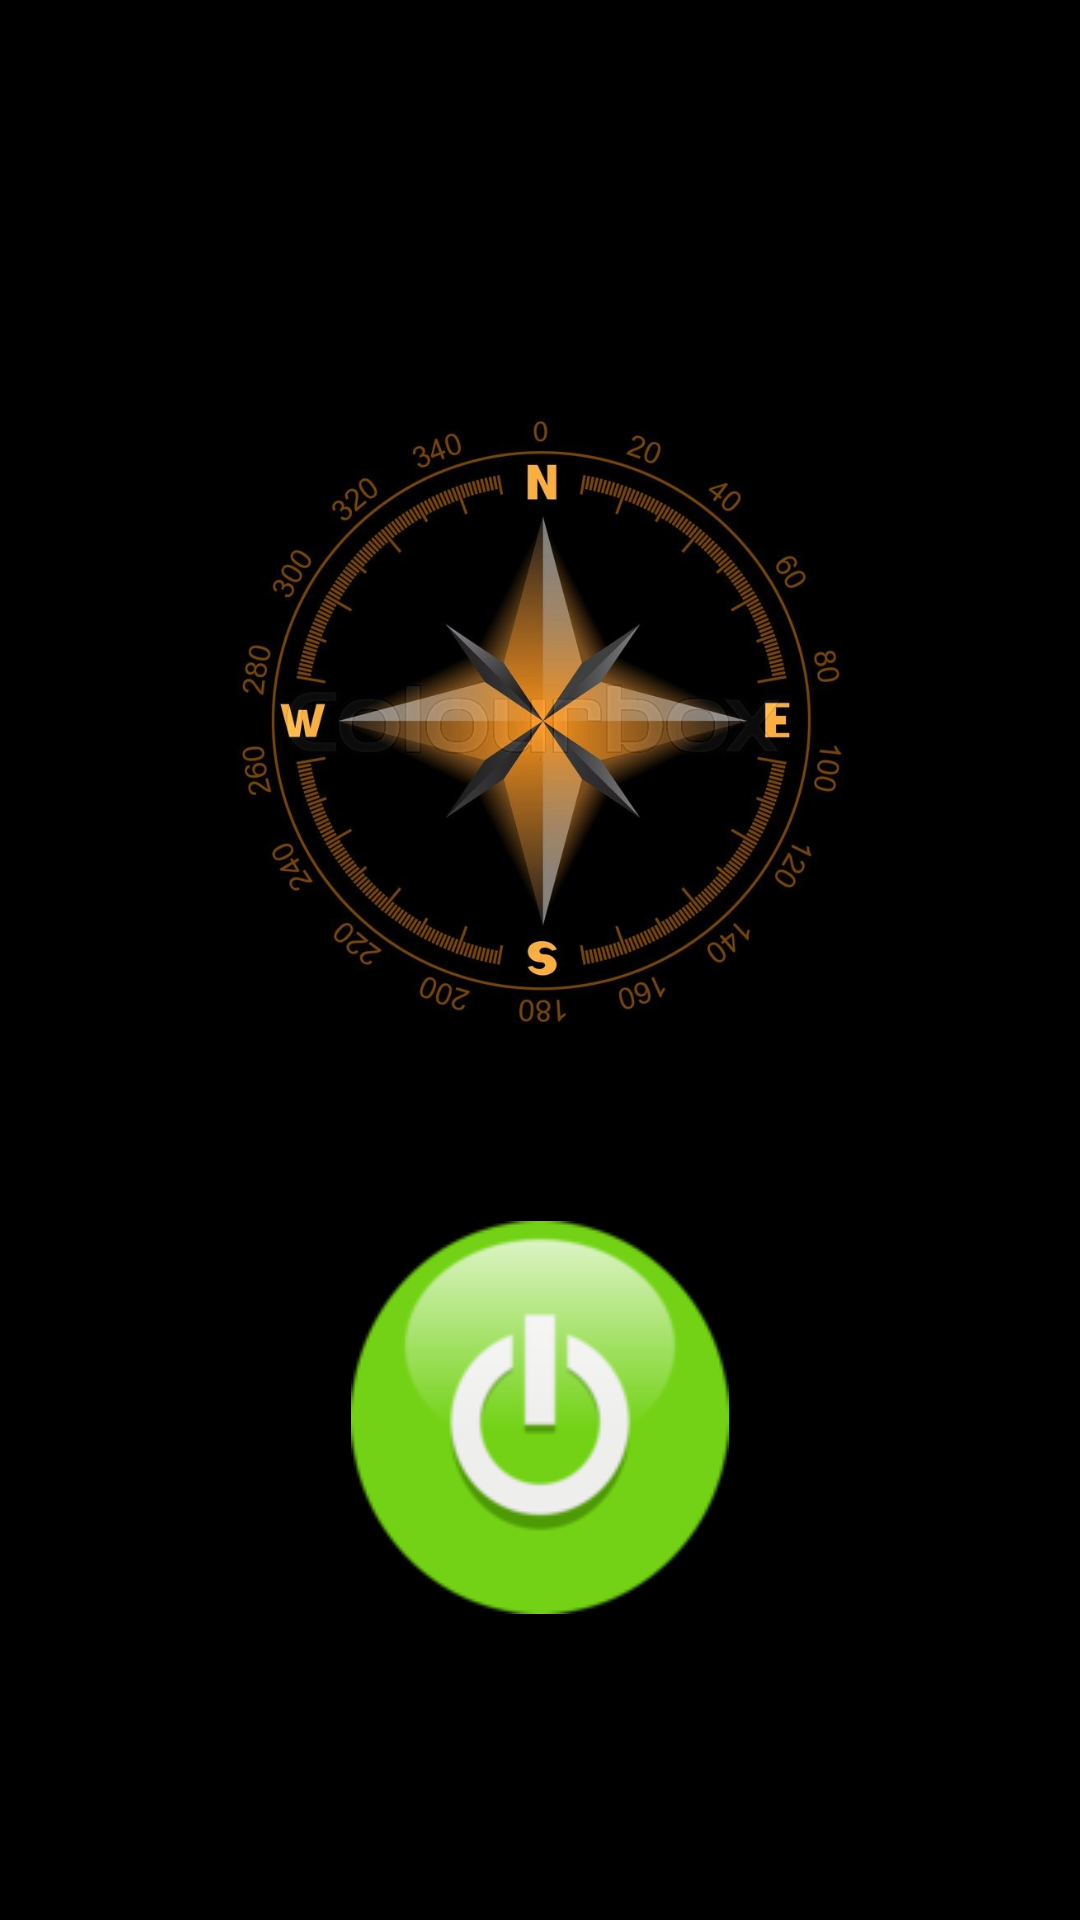

This screen was rendered from an Android layout file. Write that file and the resources it references.
<!-- AndroidManifest.xml: application theme AppTheme -->
<!-- res/layout/activity_main.xml -->
<?xml version="1.0" encoding="utf-8"?>
<RelativeLayout xmlns:android="http://schemas.android.com/apk/res/android"
    xmlns:tools="http://schemas.android.com/tools"
    android:layout_width="match_parent"
    android:layout_height="match_parent"
    android:background="@color/colorDark"
    tools:context="com.theedge.nelsongkatale.pocketcompass.PocketCompass">

    <include
        layout="@layout/settings_toolbar"
        android:id="@+id/settings_toolbar"
        />
    <TextView
        android:layout_width="150dp"
        android:layout_height="wrap_content"
        android:id="@+id/directionHeading"
        android:textColor="@color/colorWhite"
        android:textStyle="bold"
        android:textSize="35dp"
        android:layout_marginLeft="40dp"
        android:layout_marginRight="40dp"
        android:layout_marginTop="80dp"
        android:layout_marginBottom="50dp"
        />
    <ImageView
        android:layout_width="550dp"
        android:layout_height="220dp"
        android:id="@+id/compassDial"
        android:background="@null"
        android:contentDescription="@null"
        android:src="@drawable/compassdarkmode"
        android:layout_marginLeft="40dp"
        android:layout_marginRight="40dp"
        android:layout_marginTop="130dp"
        android:layout_marginBottom="50dp"
        />

    <ImageView
        android:layout_width="wrap_content"
        android:layout_height="150dp"
        android:id="@+id/hands"
        android:background="@null"
        android:contentDescription="@null"
        android:src="@drawable/hands"
        android:layout_centerHorizontal="true"
        android:layout_marginLeft="160dp"
        android:layout_marginTop="165dp"
        android:layout_marginBottom="0dp"
        />

    <ImageButton
        android:layout_width="match_parent"
        android:layout_height="135dp"
        android:id="@+id/button"
        android:background="@null"
        android:contentDescription="@null"
        android:src="@drawable/lighton"
        android:layout_marginLeft="100dp"
        android:layout_below="@id/compassDial"
        android:layout_marginRight="100dp"
        android:layout_marginTop="5dp"
        android:layout_marginBottom="20dp"
        />

</RelativeLayout>
<!-- res/layout/settings_toolbar.xml (included above) -->
<?xml version="1.0" encoding="utf-8"?>
<android.support.v7.widget.Toolbar xmlns:android="http://schemas.android.com/apk/res/android"
    android:layout_width="match_parent"
    android:layout_height="wrap_content"
    xmlns:app="http://schemas.android.com/apk/res-auto"
    android:background="@color/colorDark"
    android:elevation="4dp"
    app:popupTheme="@style/ThemeOverlay.AppCompat.Light" >

</android.support.v7.widget.Toolbar>
<!-- resources referenced by this layout -->
<resources>
  <color name="colorDark">#000000</color>
  <color name="colorWhite">#ffffff</color>
  <!-- drawable compassdarkmode: jpg bitmap (drawable, 78970 bytes) -->
  <!-- drawable lighton: png bitmap (drawable, 8764 bytes) -->
  <style name="AppTheme" parent="Theme.AppCompat.Light.NoActionBar">
          
          <item name="colorPrimary">@color/colorPrimary</item>
          <item name="colorPrimaryDark">@color/colorPrimaryDark</item>
          <item name="colorAccent">@color/colorAccent</item>
          <item name="android:windowFullscreen">true</item>
      </style>
  <color name="colorPrimary">#3F51B5</color>
  <color name="colorPrimaryDark">#303F9F</color>
  <color name="colorAccent">#FF4081</color>
</resources>
